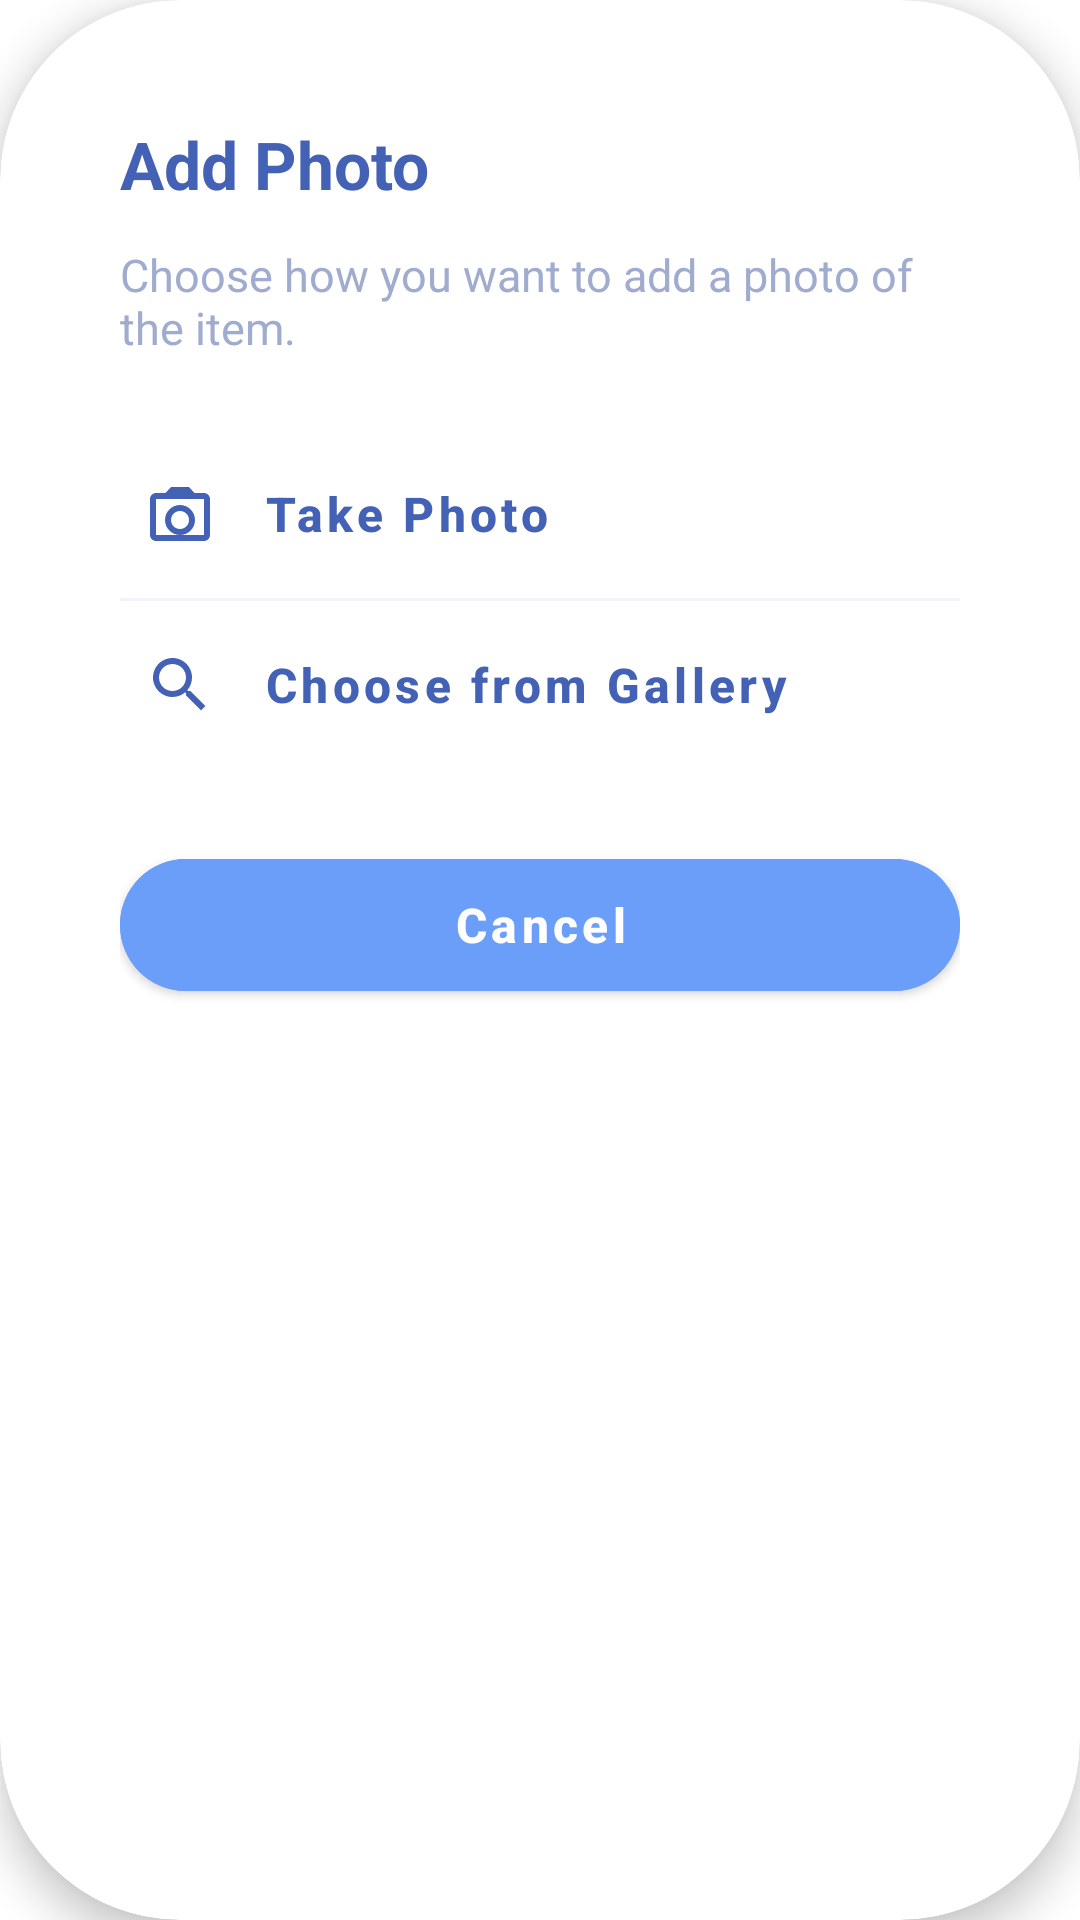

Reconstruct the res/layout file that produces this screen, plus the resources it refers to.
<!-- AndroidManifest.xml: application theme Theme.ReNUnite -->
<!-- res/layout/dialog_photo_options_branded.xml -->
<?xml version="1.0" encoding="utf-8"?>
<androidx.cardview.widget.CardView xmlns:android="http://schemas.android.com/apk/res/android"
    xmlns:app="http://schemas.android.com/apk/res-auto"
    android:layout_width="match_parent"
    android:layout_height="wrap_content"
    android:layout_margin="24dp"
    app:cardBackgroundColor="#FFFFFF"
    app:cardCornerRadius="60dp"
    app:cardElevation="8dp">

    <LinearLayout
        android:layout_width="match_parent"
        android:layout_height="wrap_content"
        android:orientation="vertical"
        android:padding="40dp">

        <TextView
            android:layout_width="wrap_content"
            android:layout_height="wrap_content"
            android:text="Add Photo"
            android:textColor="#4361B5"
            android:textSize="22sp"
            android:textStyle="bold" />

        <TextView
            android:layout_width="match_parent"
            android:layout_height="wrap_content"
            android:layout_marginTop="12dp"
            android:text="Choose how you want to add a photo of the item."
            android:textColor="#A0ACCF"
            android:textSize="15sp" />

        <com.google.android.material.button.MaterialButton
            android:id="@+id/btnTakePhoto"
            style="@style/Widget.MaterialComponents.Button.TextButton"
            android:layout_width="match_parent"
            android:layout_height="56dp"
            android:layout_marginTop="24dp"
            android:gravity="start|center_vertical"
            android:text="Take Photo"
            android:textAllCaps="false"
            android:textColor="#4361B5"
            android:textSize="16sp"
            android:textStyle="bold"
            app:icon="@drawable/ic_add_photo"
            app:iconPadding="16dp"
            app:iconTint="#4361B5" />

        <View
            android:layout_width="match_parent"
            android:layout_height="1dp"
            android:background="#F1F5F9" />

        <com.google.android.material.button.MaterialButton
            android:id="@+id/btnChooseGallery"
            style="@style/Widget.MaterialComponents.Button.TextButton"
            android:layout_width="match_parent"
            android:layout_height="56dp"
            android:gravity="start|center_vertical"
            android:text="Choose from Gallery"
            android:textAllCaps="false"
            android:textColor="#4361B5"
            android:textSize="16sp"
            android:textStyle="bold"
            app:icon="@drawable/ic_search"
            app:iconPadding="16dp"
            app:iconTint="#4361B5" />

        <com.google.android.material.button.MaterialButton
            android:id="@+id/btnCancelPhoto"
            android:layout_width="match_parent"
            android:layout_height="56dp"
            android:layout_marginTop="24dp"
            android:backgroundTint="#6A9EF8"
            android:text="Cancel"
            android:textAllCaps="false"
            android:textColor="#FFFFFF"
            android:textSize="16sp"
            android:textStyle="bold"
            app:cornerRadius="28dp" />

    </LinearLayout>
</androidx.cardview.widget.CardView>
<!-- resources referenced by this layout -->
<resources>
  <!-- drawable ic_add_photo (drawable) -->
  <vector xmlns:android="http://schemas.android.com/apk/res/android"
      android:width="24dp"
      android:height="24dp"
      android:viewportWidth="24"
      android:viewportHeight="24">
      <path
          android:fillColor="#5577AA"
          android:pathData="M20,5h-3.17L15,3H9L7.17,5H4C2.9,5 2,5.9 2,7v12c0,1.1 0.9,2 2,2h16c1.1,0 2,-0.9 2,-2V7C22,5.9 21.1,5 20,5zM20,19H4V7h16V19zM12,9c-2.76,0 -5,2.24 -5,5s2.24,5 5,5s5,-2.24 5,-5S14.76,9 12,9zM12,17c-1.65,0 -3,-1.35 -3,-3s1.35,-3 3,-3s3,1.35 3,3S13.65,17 12,17zM12,12.5v3M10.5,14h3"/>
  </vector>
  <!-- drawable ic_search (drawable) -->
  <vector xmlns:android="http://schemas.android.com/apk/res/android"
      android:width="24dp"
      android:height="24dp"
      android:viewportWidth="24"
      android:viewportHeight="24">
      <path
          android:fillColor="#5577AA"
          android:pathData="M15.5,14h-0.79l-0.28,-0.27C15.41,12.59 16,11.11 16,9.5 16,5.91 13.09,3 9.5,3S3,5.91 3,9.5 5.91,16 9.5,16c1.61,0 3.09,-0.59 4.23,-1.57l0.27,0.28v0.79l5,4.99L20.49,19l-4.99,-5zM9.5,14C7.01,14 5,11.99 5,9.5S7.01,5 9.5,5 14,7.01 14,9.5 11.99,14 9.5,14z"/>
  </vector>
  <style name="Theme.ReNUnite" parent="Theme.MaterialComponents.DayNight.NoActionBar">
          <item name="android:statusBarColor">#5B9AFF</item>
          <item name="android:windowLightStatusBar">false</item>
      </style>
</resources>
